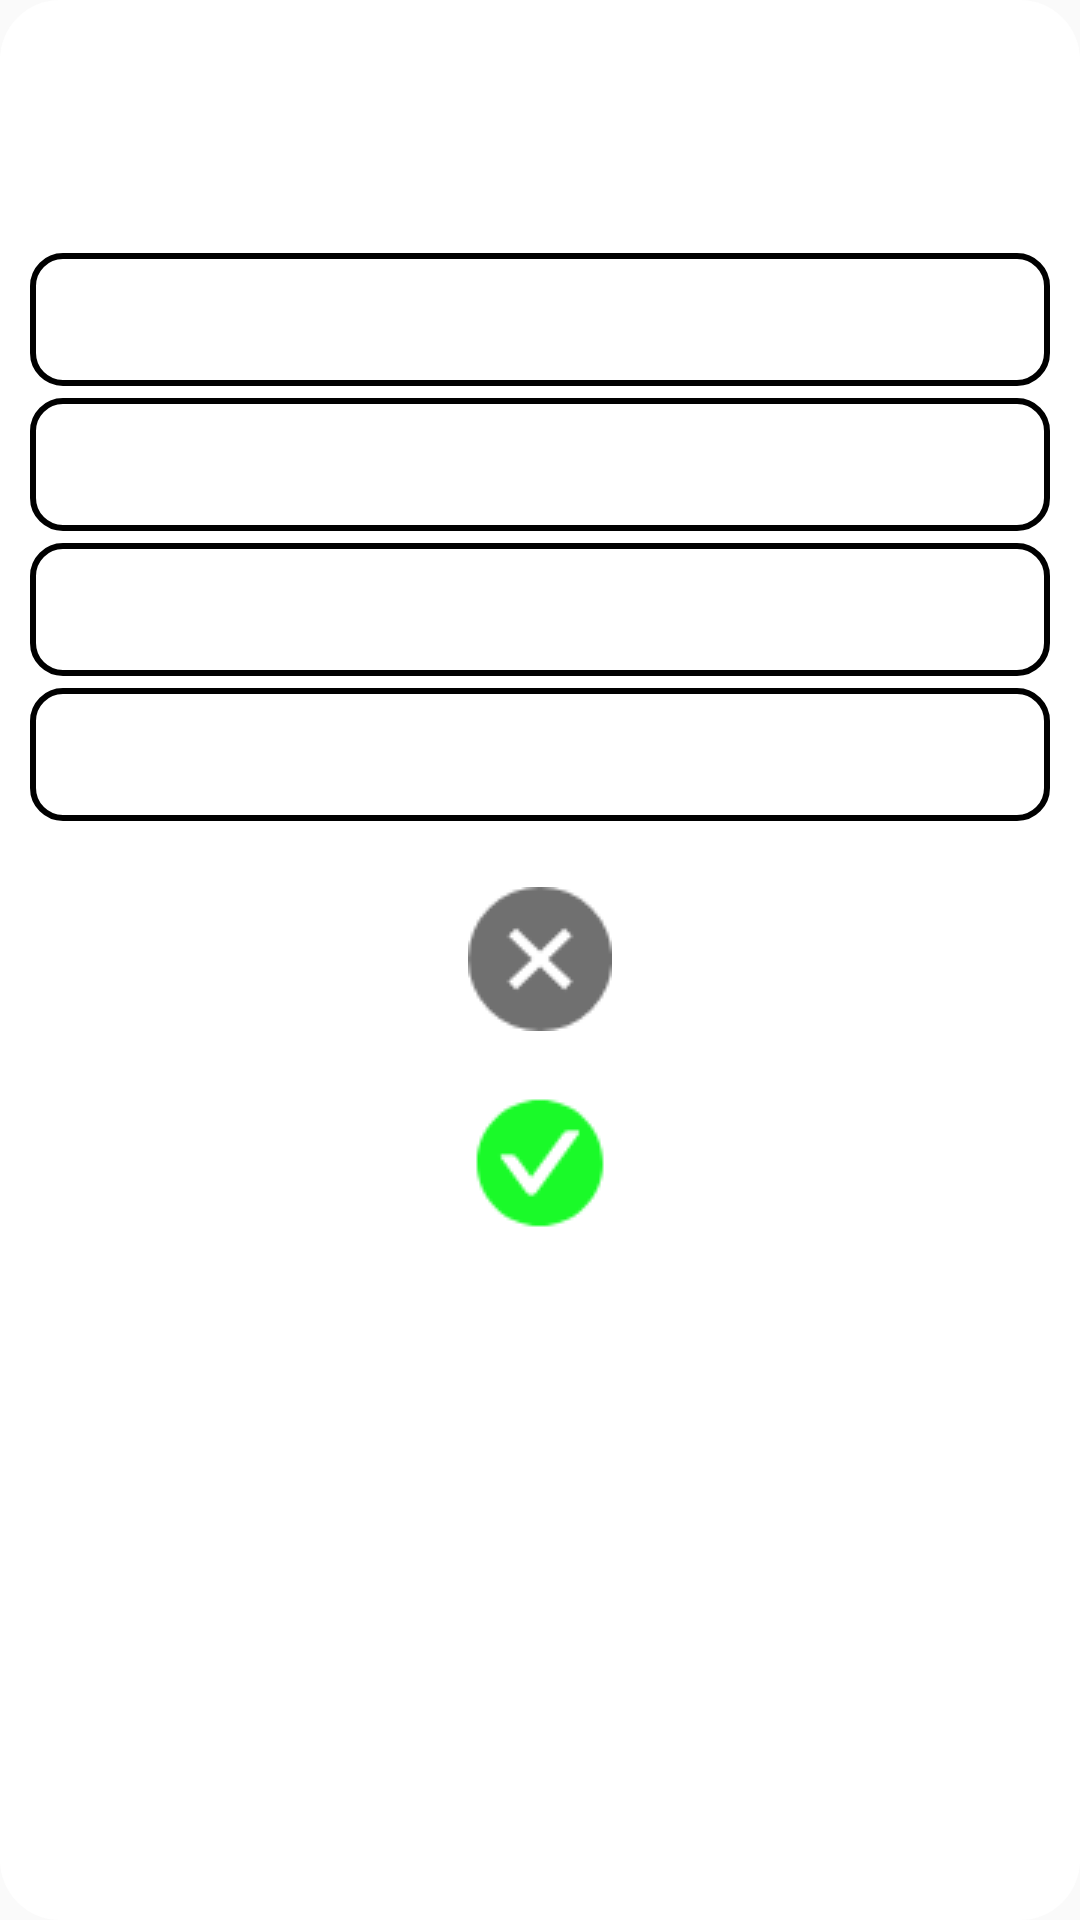

The Android layout XML behind this screen, and the referenced resources:
<!-- AndroidManifest.xml: application theme AppTheme -->
<!-- res/layout/dialog_radio_button.xml -->
<?xml version="1.0" encoding="utf-8"?>
<LinearLayout xmlns:android="http://schemas.android.com/apk/res/android"
    xmlns:app="http://schemas.android.com/apk/res-auto"
    android:orientation="vertical"
    android:layout_width="match_parent"
    android:layout_height="wrap_content"
    android:layout_marginVertical="100dp"
    android:layout_marginHorizontal="@dimen/dimen30"
    android:background="@drawable/shape_dialog"
    android:padding="@dimen/dimen10">

    <TextView
        android:id="@+id/tv_title"
        android:layout_width="match_parent"
        android:layout_height="wrap_content"
        android:layout_marginTop="@dimen/dimen10"
        android:textAppearance="@style/TitleAppearance" />

    <RadioGroup
        android:id="@+id/rg_edit"
        android:layout_width="match_parent"
        android:layout_height="wrap_content"
        android:layout_marginTop="@dimen/dimen30"
        android:orientation="vertical">
        <RadioButton
            android:id="@+id/rb_content_1"
            android:layout_width="match_parent"
            android:layout_height="wrap_content"
            android:layout_marginVertical="@dimen/dimen2"
            android:paddingHorizontal="@dimen/dimen30"
            android:paddingVertical="@dimen/dimen10"
            android:button="@null"
            android:background="@drawable/selector_shape_radio_button"
            android:drawablePadding="@dimen/dimen5"
            android:textAppearance="@style/TextAppearance" />
        <RadioButton
            android:id="@+id/rb_content_2"
            android:layout_width="match_parent"
            android:layout_height="wrap_content"
            android:layout_marginVertical="@dimen/dimen2"
            android:paddingHorizontal="@dimen/dimen30"
            android:paddingVertical="@dimen/dimen10"
            android:button="@null"
            android:background="@drawable/selector_shape_radio_button"
            android:drawablePadding="@dimen/dimen5"
            android:textAppearance="@style/TextAppearance" />
        <RadioButton
            android:id="@+id/rb_content_3"
            android:layout_width="match_parent"
            android:layout_height="wrap_content"
            android:layout_marginVertical="@dimen/dimen2"
            android:paddingHorizontal="@dimen/dimen30"
            android:paddingVertical="@dimen/dimen10"
            android:button="@null"
            android:background="@drawable/selector_shape_radio_button"
            android:drawablePadding="@dimen/dimen5"
            android:textAppearance="@style/TextAppearance" />
        <RadioButton
            android:id="@+id/rb_content_4"
            android:layout_width="match_parent"
            android:layout_height="wrap_content"
            android:layout_marginVertical="@dimen/dimen2"
            android:paddingHorizontal="@dimen/dimen30"
            android:paddingVertical="@dimen/dimen10"
            android:button="@null"
            android:background="@drawable/selector_shape_radio_button"
            android:drawablePadding="@dimen/dimen5"
            android:textAppearance="@style/TextAppearance" />
    </RadioGroup>

    <LinearLayout
        android:orientation="vertical"
        android:layout_width="match_parent"
        android:layout_height="wrap_content">

        <ImageView
            android:id="@+id/iv_check_cancel"
            android:layout_width="match_parent"
            android:layout_height="wrap_content"
            android:layout_marginTop="@dimen/dimen20"
            android:layout_gravity="center_horizontal"
            android:src="@drawable/check_cancel"/>
        <ImageView
            android:id="@+id/iv_check_confirm"
            android:layout_width="match_parent"
            android:layout_height="wrap_content"
            android:layout_marginTop="@dimen/dimen20"
            android:layout_gravity="center_horizontal"
            android:src="@drawable/check_confirm"/>

    </LinearLayout>

</LinearLayout>
<!-- resources referenced by this layout -->
<resources>
  <dimen name="dimen10">10dp</dimen>
  <dimen name="dimen2">2dp</dimen>
  <dimen name="dimen20">20dp</dimen>
  <dimen name="dimen30">30dp</dimen>
  <dimen name="dimen5">5dp</dimen>
  <!-- drawable check_cancel: png bitmap (drawable, 1704 bytes) -->
  <!-- drawable check_confirm: png bitmap (drawable, 1632 bytes) -->
  <!-- drawable selector_shape_radio_button (drawable) -->
  <?xml version="1.0" encoding="utf-8"?>
  <selector xmlns:android="http://schemas.android.com/apk/res/android">
      <item android:state_checked="true">
          <shape>
              
              <corners android:radius="@dimen/dimen10"/>
              
              <stroke android:color="@color/colorPrimary"
                  android:width="@dimen/dimen2"/>
          </shape>
      </item>
  
      <item android:state_checked="false">
          <shape>
              
              <corners android:radius="@dimen/dimen10"/>
              
              <stroke android:color="@color/app_color_grey"
                  android:width="@dimen/dimen2"/>
          </shape>
      </item>
  
  </selector>
  <!-- drawable shape_dialog (drawable) -->
  <?xml version="1.0" encoding="utf-8"?>
  <shape xmlns:android="http://schemas.android.com/apk/res/android"
      android:shape="rectangle">
      
      <solid android:color="@color/colorDialogBackground" />
      
      <corners android:radius="@dimen/dimen20" />
  </shape>
  <style name="TextAppearance" parent="@style/Widget.AppCompat.ActionBar.TabText">
          <item name="android:textColor">@color/colorText</item>
          <item name="android:textSize">@dimen/textSize</item>
      </style>
  <style name="TitleAppearance" parent="@style/TextAppearance.AppCompat.Title">
          <item name="android:textColor">@color/colorTitle</item>
          <item name="android:textSize">@dimen/titleSize</item>
      </style>
  <style name="AppTheme" parent="Theme.AppCompat.Light.NoActionBar">
          
          <item name="colorPrimary">@color/colorPrimary</item>
          <item name="colorPrimaryDark">@color/colorPrimaryDark</item>
          <item name="colorAccent">#FFFFC105</item>
          <item name="colorControlNormal">#FF27B9FB</item>
  
      </style>
  <color name="colorPrimary">#FF00B0FF</color>
  <color name="colorDialogBackground">#FFFFFF</color>
  <color name="colorText">#323131</color>
  <dimen name="textSize">18sp</dimen>
  <color name="colorTitle">#000000</color>
  <dimen name="titleSize">24sp</dimen>
  <color name="colorPrimaryDark">#FF008EFF</color>
</resources>
